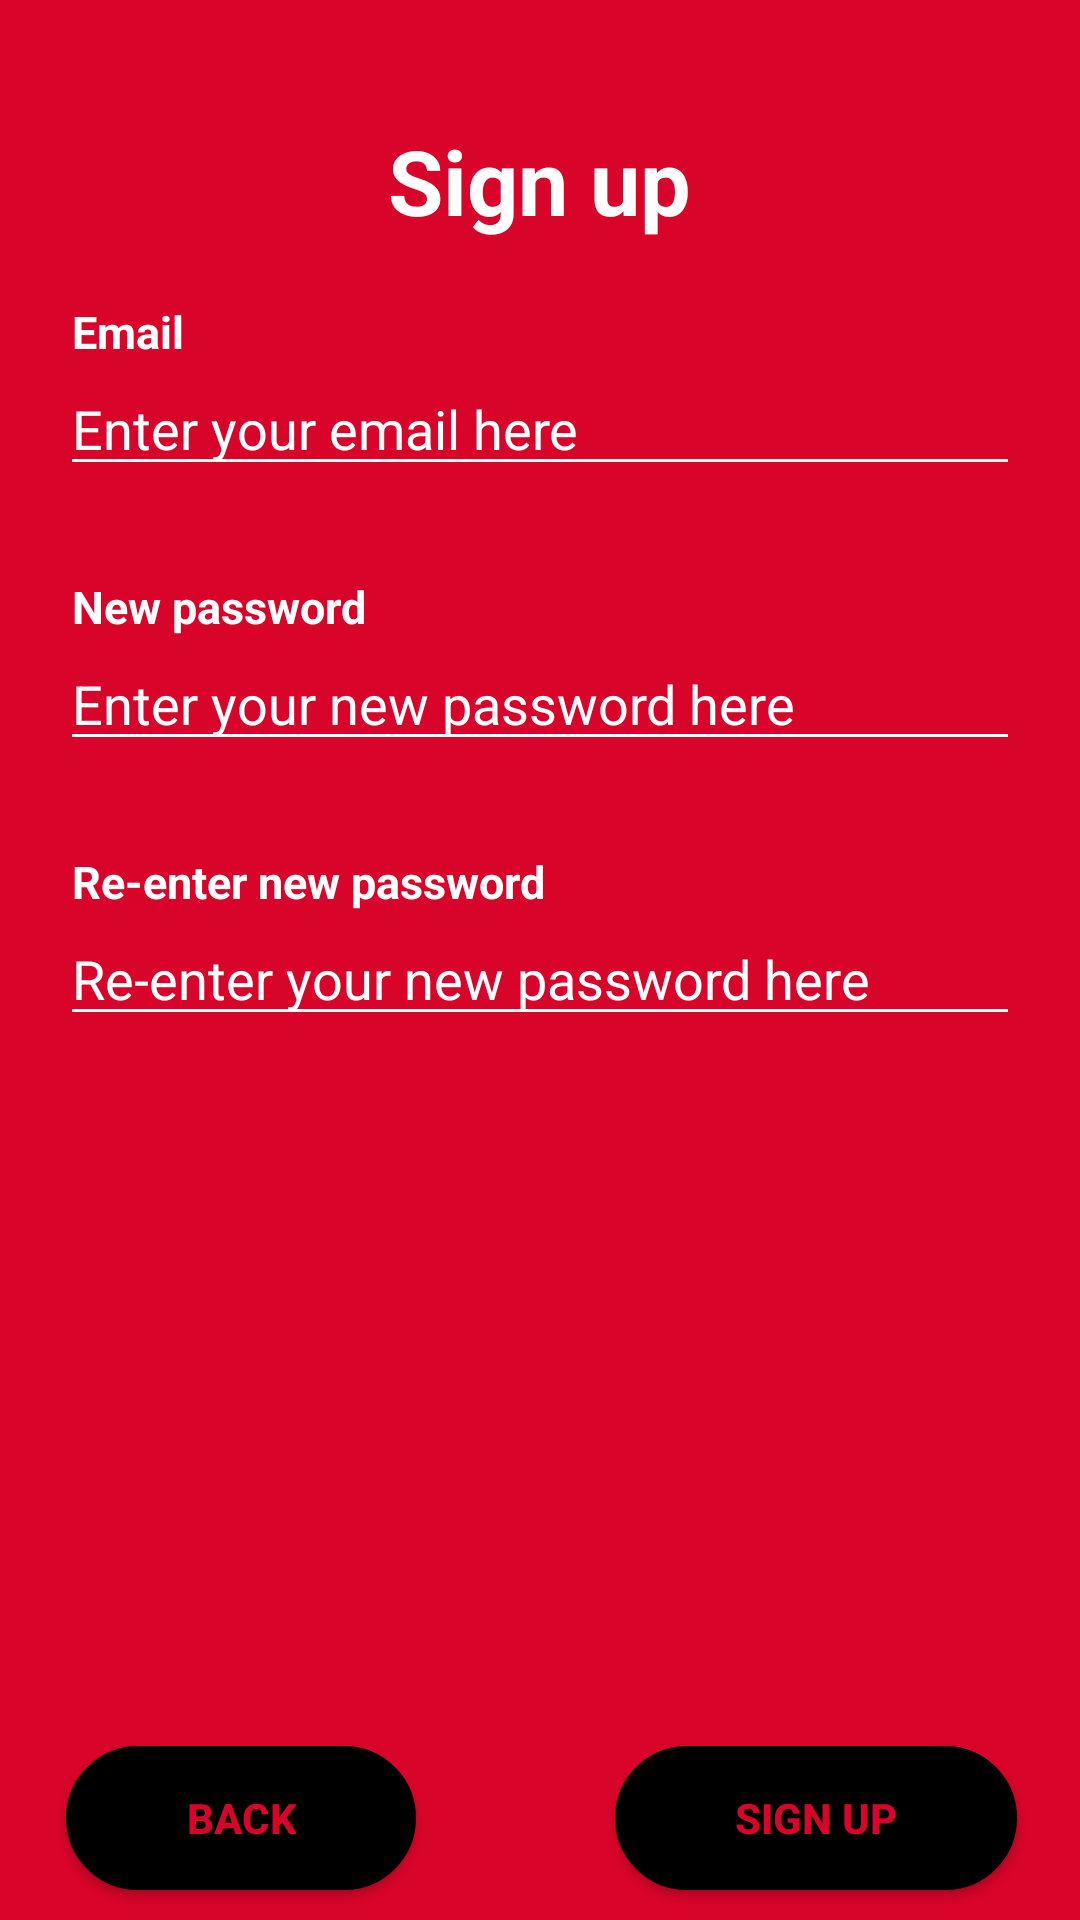

Reconstruct the res/layout file that produces this screen, plus the resources it refers to.
<!-- AndroidManifest.xml: application theme AppTheme -->
<!-- res/layout/fragment_sign_up.xml -->
<?xml version="1.0" encoding="utf-8"?>
<RelativeLayout xmlns:android="http://schemas.android.com/apk/res/android"
    xmlns:tools="http://schemas.android.com/tools"
    android:layout_width="match_parent"
    android:layout_height="match_parent"
    android:background="@color/colorRed"
    tools:context=".Fragments.SignUpFragment">

    <Button
        android:id="@+id/Button_signupFragment_back"
        android:layout_width="wrap_content"
        android:layout_height="wrap_content"
        android:layout_alignParentBottom="true"
        android:layout_marginStart="22dp"
        android:layout_marginLeft="22dp"
        android:layout_marginTop="10dp"
        android:layout_marginBottom="10sp"
        android:paddingHorizontal="40dp"
        android:text="@string/back"
        android:background="@drawable/button_border"
        android:textColor="@color/colorRed"
        android:textStyle="bold"
        />

    <Button
        android:id="@+id/Button_signupFragment_signup"
        android:layout_width="wrap_content"
        android:layout_height="wrap_content"
        android:layout_alignParentEnd="true"
        android:layout_alignParentRight="true"
        android:layout_alignParentBottom="true"
        android:layout_marginTop="10dp"
        android:layout_marginEnd="21dp"
        android:layout_marginRight="21dp"
        android:layout_marginBottom="10sp"
        android:paddingHorizontal="40dp"
        android:text="@string/signup"
        android:background="@drawable/button_border"
        android:textColor="@color/colorRed"
        android:textStyle="bold"/>

    <EditText
        android:id="@+id/EditText_signupFragment_passwordReenter"
        android:layout_width="match_parent"
        android:layout_height="wrap_content"
        android:layout_below="@+id/TextView_signupFragment_passwordReenterTitle"
        android:layout_marginHorizontal="20dp"
        android:textColor="@color/colorWhite"
        android:textColorHint="@color/colorWhite"
        android:backgroundTint="@color/colorWhite"
        android:hint="@string/re_enter_password_hint"
        android:importantForAutofill="no"
        android:imeOptions="actionDone"
        android:inputType="textPassword" />

    <EditText
        android:id="@+id/EditText_signupFragment_email"
        android:layout_width="match_parent"
        android:layout_height="wrap_content"
        android:layout_below="@+id/TextView_signupFragment_emailTitle"
        android:layout_marginHorizontal="20dp"
        android:textColor="@color/colorWhite"
        android:textColorHint="@color/colorWhite"
        android:backgroundTint="@color/colorWhite"
        android:hint="@string/email_hint"
        android:imeOptions="actionDone"
        android:inputType="textEmailAddress" />

    <EditText
        android:id="@+id/EditText_signupFragment_password"
        android:layout_width="match_parent"
        android:layout_height="wrap_content"
        android:layout_below="@+id/TextView_signupFragment_passwordTitle"
        android:layout_marginHorizontal="20dp"
        android:textColor="@color/colorWhite"
        android:textColorHint="@color/colorWhite"
        android:backgroundTint="@color/colorWhite"
        android:hint="@string/new_password_hint"
        android:imeOptions="actionDone"
        android:inputType="textPassword" />

    <TextView
        android:id="@+id/TextView_signupFragment_passwordReenterTitle"
        android:layout_width="wrap_content"
        android:layout_height="wrap_content"
        android:layout_below="@+id/EditText_signupFragment_password"
        android:layout_marginStart="24dp"
        android:layout_marginLeft="24dp"
        android:layout_marginTop="30dp"
        android:text="@string/re_enter_password"
        android:textSize="15sp"
        android:textStyle="bold"/>

    <TextView
        android:id="@+id/TextView_signupFragment_signup"
        android:layout_width="wrap_content"
        android:layout_height="wrap_content"
        android:text="@string/signup"
        android:textSize="30sp"
        android:layout_centerHorizontal="true"
        android:layout_marginTop="40dp"
        android:textStyle="bold"/>

    <TextView
        android:id="@+id/TextView_signupFragment_passwordTitle"
        android:layout_width="wrap_content"
        android:layout_height="wrap_content"
        android:layout_below="@+id/EditText_signupFragment_email"
        android:layout_marginStart="24dp"
        android:layout_marginLeft="24dp"
        android:layout_marginTop="30dp"
        android:text="@string/new_password"
        android:textSize="15sp"
        android:textStyle="bold"/>

    <TextView
        android:id="@+id/TextView_signupFragment_emailTitle"
        android:layout_width="wrap_content"
        android:layout_height="wrap_content"
        android:layout_below="@+id/TextView_signupFragment_signup"
        android:layout_marginStart="24dp"
        android:layout_marginLeft="24dp"
        android:layout_marginTop="20dp"
        android:text="@string/email"
        android:textSize="15sp"
        android:textStyle="bold"/>

</RelativeLayout>
<!-- resources referenced by this layout -->
<resources>
  <color name="colorRed">#D90429</color>
  <color name="colorWhite">#FFFFFF</color>
  <!-- drawable button_border (drawable) -->
  <?xml version="1.0" encoding="utf-8"?>
  <shape xmlns:android="http://schemas.android.com/apk/res/android"
      android:shape="rectangle">
      <gradient android:startColor="@color/colorBlack"
          android:endColor="@color/colorBlack"
          android:angle="270" />
      <corners android:radius="50dp" />
      <stroke android:width="5px" android:color="@color/colorBlack" />
  </shape>
  <string name="back">Back</string>
  <string name="email">Email</string>
  <string name="email_hint">Enter your email here</string>
  <string name="new_password">New password</string>
  <string name="new_password_hint">Enter your new password here</string>
  <string name="re_enter_password">Re-enter new password</string>
  <string name="re_enter_password_hint">Re-enter your new password here</string>
  <string name="signup">Sign up</string>
  <style name="AppTheme" parent="Theme.AppCompat.Light.NoActionBar">
          <item name="backgroundColor">#FFFFFF</item>
          <item name="colorButtonNormal">#E63946</item>
          <item name="android:textColor">#FFFFFF</item>
          <item name="colorAccent">@color/colorAccent</item>
          <item name="android:colorPrimaryDark" tools:ignore="NewApi">@color/colorRed</item>
      </style>
  <color name="colorBlack">#000000</color>
  <color name="colorAccent">#03DAC5</color>
</resources>
